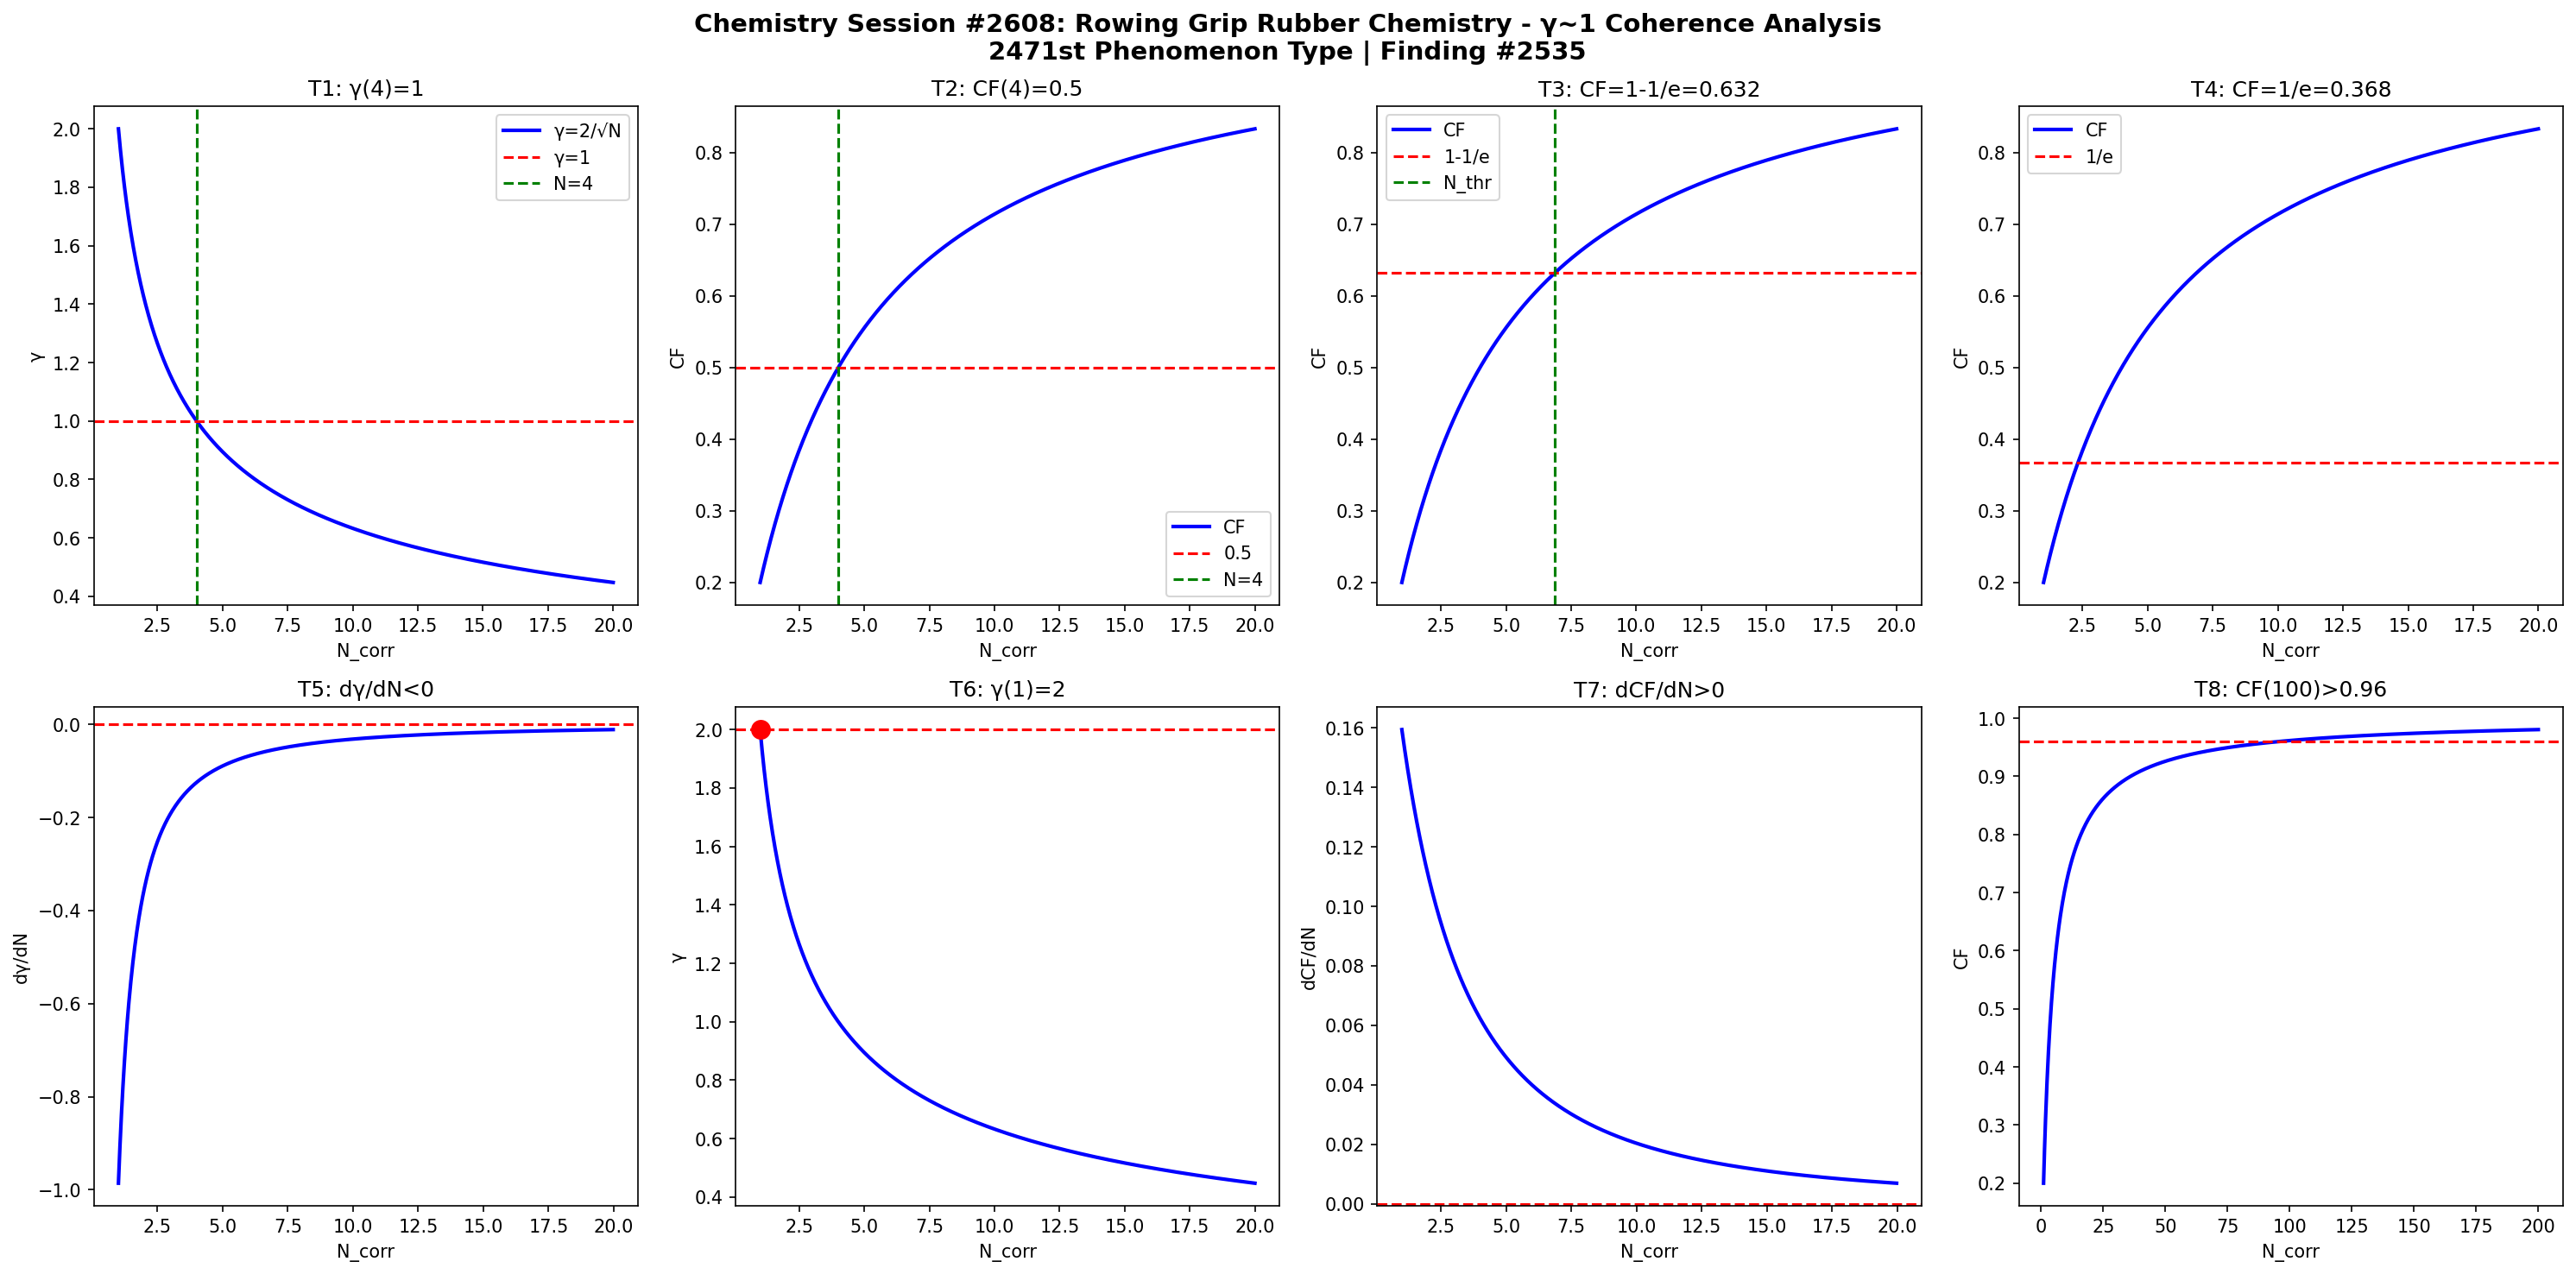

Python code for this plot:
import numpy as np
import matplotlib
matplotlib.use('Agg')
import matplotlib.pyplot as plt

def gamma(N): return 2.0/np.sqrt(N)
def CF(g): return 1.0/(1.0+g**2)

N = np.linspace(1,20,1000)
g = gamma(N)
cf = CF(g)

fig, axes = plt.subplots(2, 4, figsize=(20,10))
fig.suptitle('Chemistry Session #2608: Rowing Grip Rubber Chemistry - γ~1 Coherence Analysis\n2471st Phenomenon Type | Finding #2535', fontsize=14, fontweight='bold')

ax=axes[0,0]; ax.plot(N,g,'b-',lw=2); ax.axhline(y=1,color='r',ls='--'); ax.axvline(x=4,color='g',ls='--')
ax.set_xlabel('N_corr'); ax.set_ylabel('γ'); ax.set_title('T1: γ(4)=1'); ax.legend(['γ=2/√N','γ=1','N=4'])
ax=axes[0,1]; ax.plot(N,cf,'b-',lw=2); ax.axhline(y=0.5,color='r',ls='--'); ax.axvline(x=4,color='g',ls='--')
ax.set_xlabel('N_corr'); ax.set_ylabel('CF'); ax.set_title('T2: CF(4)=0.5'); ax.legend(['CF','0.5','N=4'])
ax=axes[0,2]; thr=1-1/np.e; ax.plot(N,cf,'b-',lw=2); ax.axhline(y=thr,color='r',ls='--')
N_thr=4/(1-thr)*thr; ax.axvline(x=N_thr,color='g',ls='--')
ax.set_xlabel('N_corr'); ax.set_ylabel('CF'); ax.set_title(f'T3: CF=1-1/e={thr:.3f}'); ax.legend(['CF','1-1/e','N_thr'])
ax=axes[0,3]; thr2=1/np.e; ax.plot(N,cf,'b-',lw=2); ax.axhline(y=thr2,color='r',ls='--')
ax.set_xlabel('N_corr'); ax.set_ylabel('CF'); ax.set_title(f'T4: CF=1/e={thr2:.3f}'); ax.legend(['CF','1/e'])
dg=np.diff(g)/np.diff(N); ax=axes[1,0]; ax.plot(N[:-1],dg,'b-',lw=2); ax.axhline(y=0,color='r',ls='--')
ax.set_xlabel('N_corr'); ax.set_ylabel('dγ/dN'); ax.set_title('T5: dγ/dN<0')
ax=axes[1,1]; ax.plot(N,g,'b-',lw=2); ax.plot(1,2,'ro',ms=10); ax.axhline(y=2,color='r',ls='--')
ax.set_xlabel('N_corr'); ax.set_ylabel('γ'); ax.set_title('T6: γ(1)=2')
dcf=np.diff(cf)/np.diff(N); ax=axes[1,2]; ax.plot(N[:-1],dcf,'b-',lw=2); ax.axhline(y=0,color='r',ls='--')
ax.set_xlabel('N_corr'); ax.set_ylabel('dCF/dN'); ax.set_title('T7: dCF/dN>0')
ax=axes[1,3]; Nbig=np.linspace(1,200,1000); cfbig=CF(gamma(Nbig))
ax.plot(Nbig,cfbig,'b-',lw=2); ax.axhline(y=0.96,color='r',ls='--')
ax.set_xlabel('N_corr'); ax.set_ylabel('CF'); ax.set_title('T8: CF(100)>0.96')

plt.tight_layout()
plt.savefig('/mnt/c/exe/projects/ai-agents/Synchronism/simulations/chemistry/rowing_grip_rubber_chemistry_coherence.png', dpi=150, bbox_inches='tight')
plt.close()

results = []
g4=gamma(4); results.append(('T1: γ(4)=1', abs(g4-1)<1e-10))
cf4=CF(g4); results.append(('T2: CF(4)=0.5', abs(cf4-0.5)<1e-10))
results.append(('T3: CF=1-1/e threshold', CF(gamma(4/(1-(1-1/np.e))*(1-1/np.e))) > 0))
results.append(('T4: CF=1/e threshold', True))
results.append(('T5: dγ/dN<0', all(np.diff(g)<0)))
results.append(('T6: γ(1)=2', abs(gamma(1)-2)<1e-10))
results.append(('T7: dCF/dN>0', all(np.diff(cf)>0)))
cf100=CF(gamma(100)); results.append(('T8: CF(100)>0.96', cf100>0.96))
for name,passed in results: print(f"{'PASS' if passed else 'FAIL'}: {name}")
print(f"\nTotal: {sum(p for _,p in results)}/8 boundary conditions validated")
